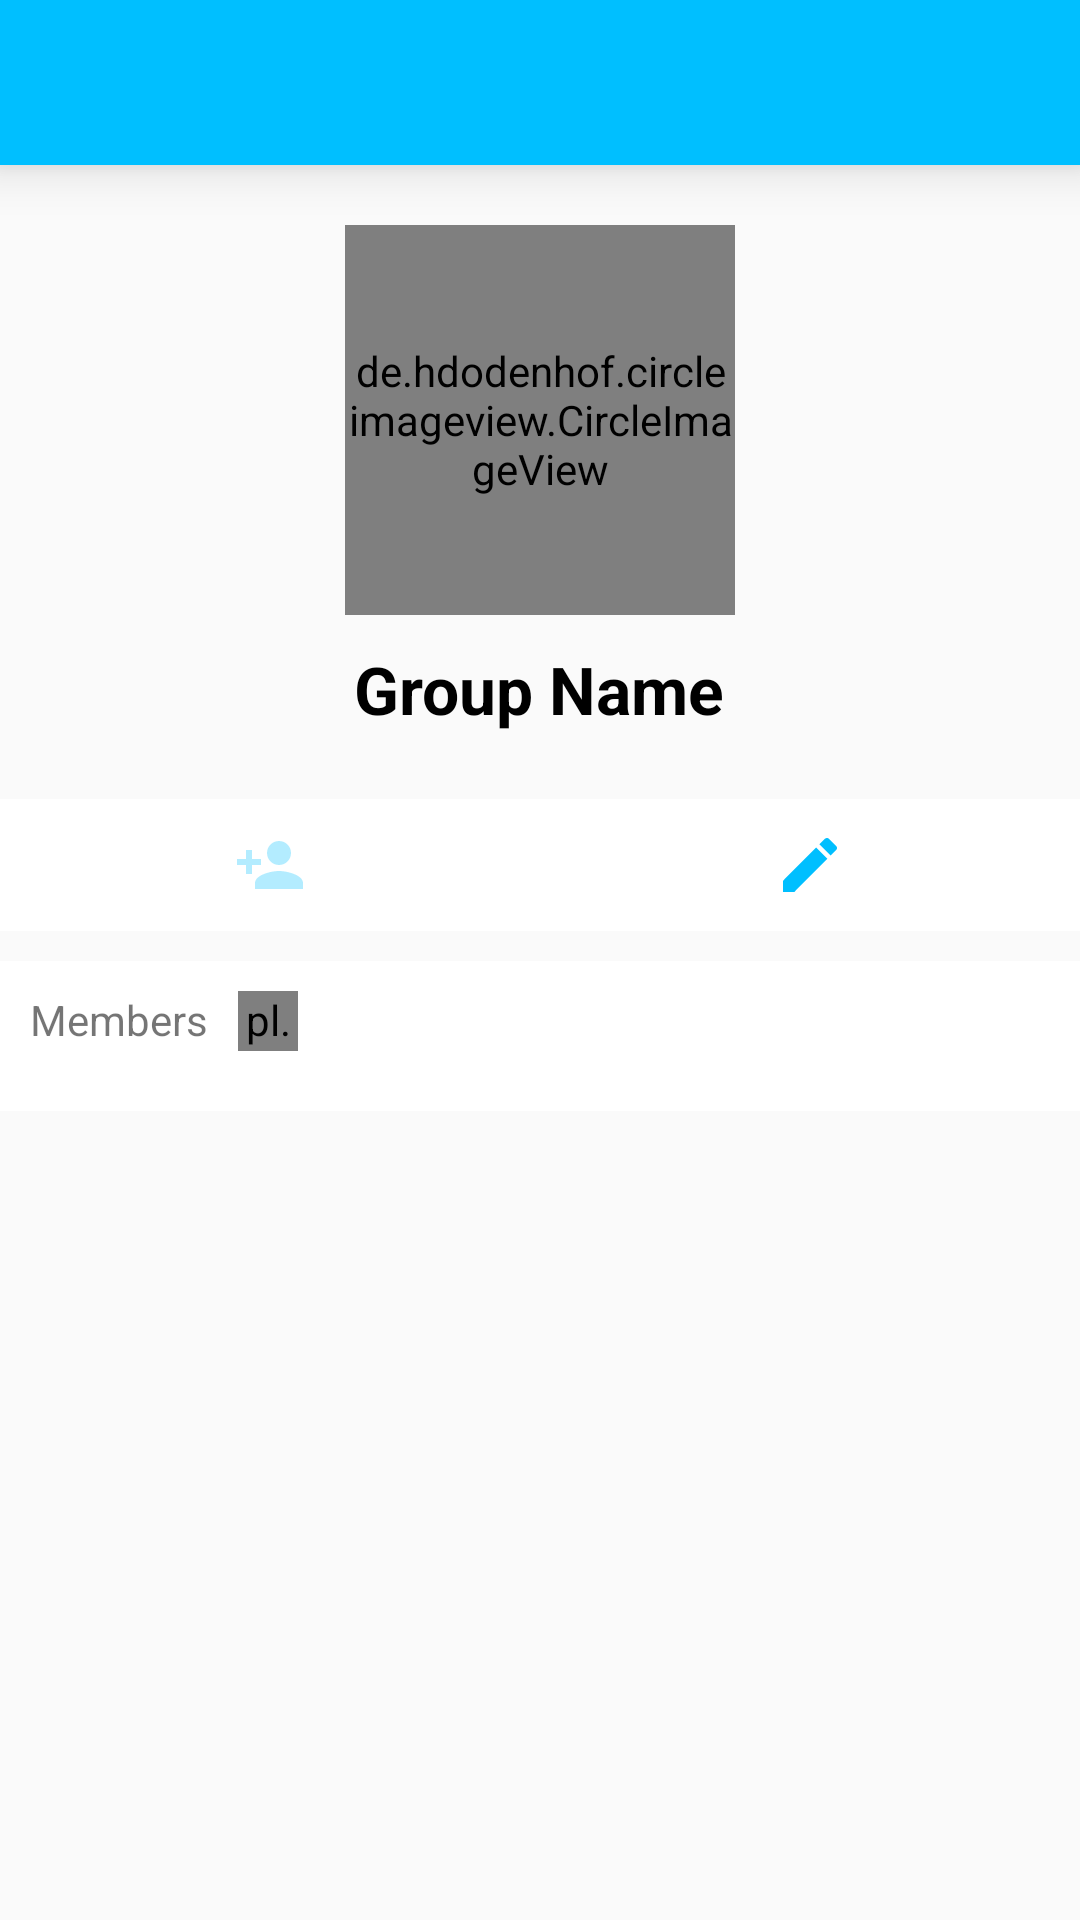

Write the Android layout XML for this screen, with the resource values it uses.
<!-- AndroidManifest.xml: application theme Theme.AppCompat.Light.NoActionBar -->
<!-- res/layout/activity_wall.xml -->
<?xml version="1.0" encoding="utf-8"?>
<LinearLayout xmlns:android="http://schemas.android.com/apk/res/android"
    xmlns:app="http://schemas.android.com/apk/res-auto"
    xmlns:tools="http://schemas.android.com/tools"
    android:layout_width="match_parent"
    android:layout_height="match_parent"
    android:orientation="vertical"
    tools:context=".Activities.WallActivity">
    <androidx.appcompat.widget.Toolbar
        android:id="@+id/wall_toolbar"
        android:layout_width="match_parent"
        android:layout_height="55dp"
        android:background="#00BFFF"
        android:elevation="10dp">

    </androidx.appcompat.widget.Toolbar>
        <androidx.core.widget.NestedScrollView
            android:layout_width="match_parent"
            android:layout_height="match_parent">

            <LinearLayout
                android:orientation="vertical"
                android:layout_width="match_parent"
                android:layout_height="match_parent">
                <de.hdodenhof.circleimageview.CircleImageView
                    android:layout_width="130dp"
                    android:layout_height="130dp"
                    android:id="@+id/groupDp"
                    android:src="@color/wowblue"
                    android:layout_gravity="center_horizontal"
                    android:layout_marginTop="20dp"
                    android:layout_marginBottom="10dp"/>
                <TextView
                    android:layout_width="wrap_content"
                    android:layout_height="wrap_content"
                    android:text="Group Name"
                    android:id="@+id/groupName"
                    android:textColor="#000000"
                    android:textStyle="bold"
                    android:textSize="22sp"
                    android:layout_marginBottom="20dp"
                    android:layout_gravity="center_horizontal"/>

                <LinearLayout
                    android:id="@+id/wall_favorites_grid"
                    android:layout_width="match_parent"
                    android:layout_height="wrap_content"
                    android:layout_marginTop="2dp"
                    android:background="#FFF"
                    android:orientation="horizontal"
                    android:paddingVertical="10dp">
                    <ImageView
                        android:id="@+id/add_member"
                        android:alpha="0.3"
                        android:layout_width="wrap_content"
                        android:layout_height="wrap_content"
                        android:layout_weight="1"
                        android:onClick="addMember"
                        android:src="@drawable/ic_person_add_" />
                    <ImageView
                        android:layout_width="wrap_content"
                        android:layout_height="wrap_content"
                        android:layout_weight="1"
                        android:onClick="editGroup"
                        android:src="@drawable/ic_mode_edit_black_24dp" />

                </LinearLayout>



                <LinearLayout
                    android:id="@+id/wall_linearLayout2"
                    android:layout_width="match_parent"
                    android:layout_height="wrap_content"
                    android:layout_marginTop="10dp"
                    android:orientation="vertical"
                    android:background="#FFF">
                    <LinearLayout
                        android:layout_width="wrap_content"
                        android:layout_height="wrap_content"

                        android:layout_marginLeft="10dp"
                        android:layout_marginVertical="10dp"
                        android:orientation="horizontal">
                        <TextView
                            android:id="@+id/wall_members_count"
                            android:layout_width="wrap_content"
                            android:layout_height="wrap_content"
                            android:text="Members"
                            />
                        <pl.droidsonroids.gif.GifImageView
                            android:id="@+id/wall_load"
                            android:layout_width="20dp"
                            android:layout_height="20dp"
                            android:src="@drawable/load_b"
                            android:layout_marginLeft="10dp"/>
                    </LinearLayout>

                    <androidx.recyclerview.widget.RecyclerView
                        android:paddingVertical="5dp"
                        android:id="@+id/wall_members_recyclerView"
                        android:layout_width="match_parent"
                        android:layout_height="wrap_content"
                         />
                </LinearLayout>


            </LinearLayout>
        </androidx.core.widget.NestedScrollView>




</LinearLayout>
<!-- resources referenced by this layout -->
<resources>
  <color name="wowblue">#00BFFF</color>
  <!-- drawable ic_mode_edit_black_24dp (drawable) -->
  <vector android:height="24dp" android:tint="#00BFFF"
      android:viewportHeight="24.0" android:viewportWidth="24.0"
      android:width="24dp" xmlns:android="http://schemas.android.com/apk/res/android">
      <path android:fillColor="#FF000000" android:pathData="M3,17.25V21h3.75L17.81,9.94l-3.75,-3.75L3,17.25zM20.71,7.04c0.39,-0.39 0.39,-1.02 0,-1.41l-2.34,-2.34c-0.39,-0.39 -1.02,-0.39 -1.41,0l-1.83,1.83 3.75,3.75 1.83,-1.83z"/>
  </vector>
  <!-- drawable ic_person_add_ (drawable) -->
  <vector android:height="24dp" android:tint="#00BFFF"
      android:viewportHeight="24.0" android:viewportWidth="24.0"
      android:width="24dp" xmlns:android="http://schemas.android.com/apk/res/android">
      <path android:fillColor="#FF000000" android:pathData="M15,12c2.21,0 4,-1.79 4,-4s-1.79,-4 -4,-4 -4,1.79 -4,4 1.79,4 4,4zM6,10L6,7L4,7v3L1,10v2h3v3h2v-3h3v-2L6,10zM15,14c-2.67,0 -8,1.34 -8,4v2h16v-2c0,-2.66 -5.33,-4 -8,-4z"/>
  </vector>
</resources>
